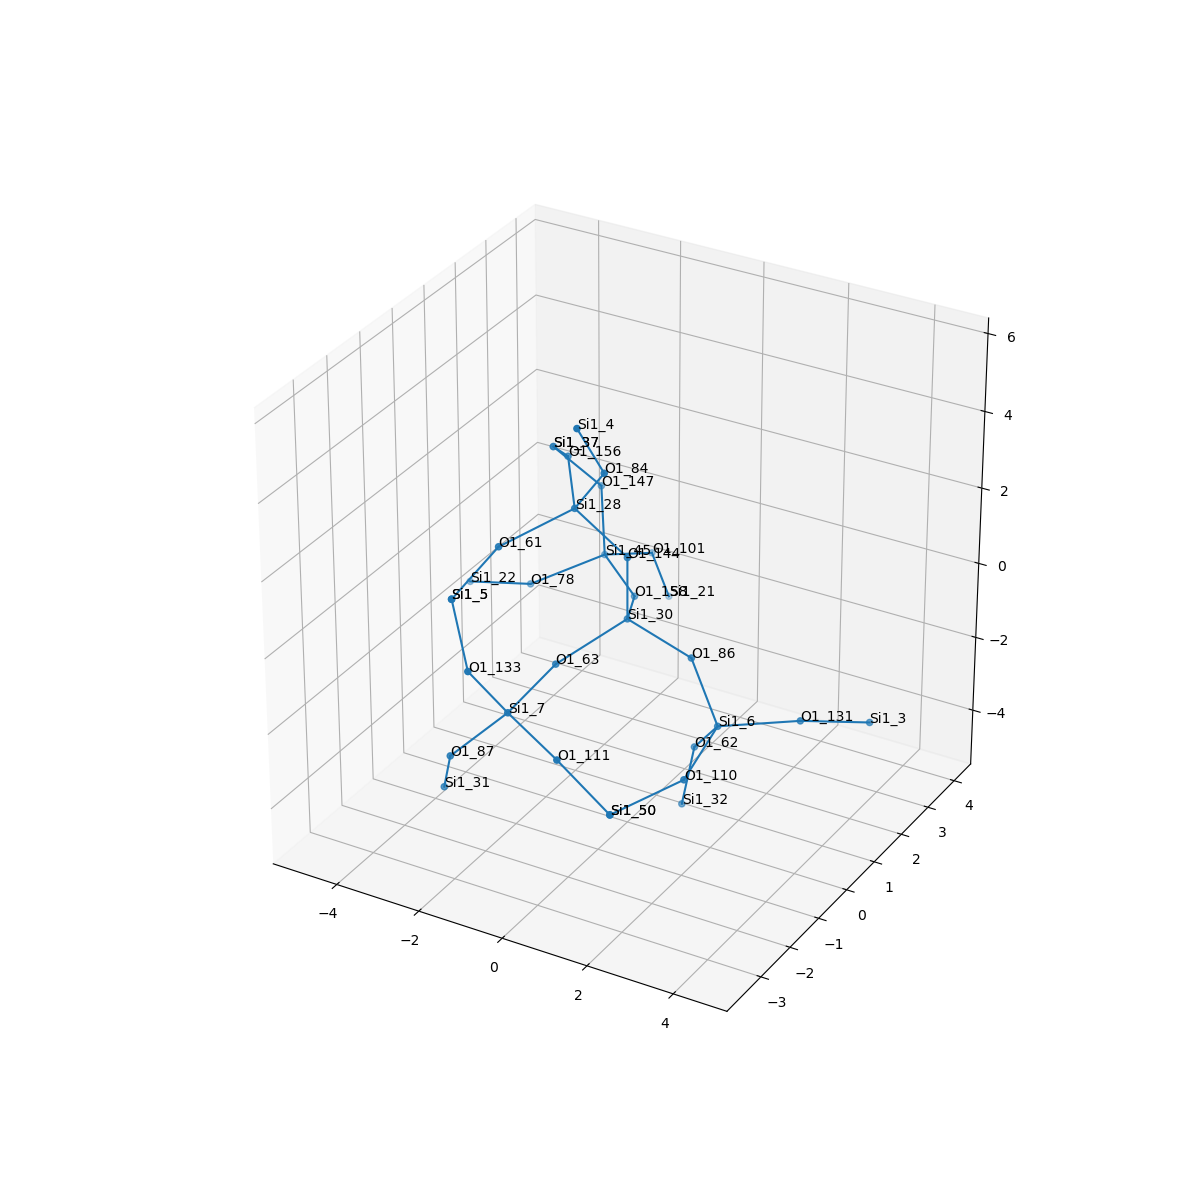

The table this chart was drawn from, first rows:
, neighbor_num, isite, atom, x, y, z, front_index
0, 0, 30, Si1, 0.0, 0.0, 0.0, 
1, 1, 144, O1, -6.162975822039155e-33, -6.162975822039155e-33, 1.61, 0.0
2, 1, 63, O1, -0.7602, -1.316, -0.5325, 0.0
3, 1, 158, O1, -0.761, 1.314, -0.5355, 0.0
4, 1, 86, O1, 1.516, 1.0164317158178455e-16, -0.543, 0.0
5, 2, 28, Si1, -0.968, -0.3818, 2.839, 1.0
6, 2, 7, Si1, -0.7164, -2.92, -0.6634, 2.0
7, 2, 45, Si1, -2.109, 2.188, -0.4248, 3.0
8, 2, 6, Si1, 2.313, -0.244, -1.92, 4.0
9, 3, 156, O1, -2.001, 0.8252, 3.102, 5.0
10, 3, 84, O1, -0.08906, -0.6331, 4.165, 5.0
11, 3, 61, O1, -1.786, -1.721, 2.477, 5.0
12, 3, 111, O1, 0.7737, -3.385, -1.059, 6.0
13, 3, 87, O1, -1.745, -3.389, -1.81, 6.0
14, 3, 133, O1, -1.135, -3.585, 0.7412, 6.0
15, 3, 147, O1, -2.416, 2.506, 1.124, 7.0
16, 3, 78, O1, -3.34, 1.36, -1.052, 7.0
17, 3, 101, O1, -1.922, 3.567, -1.235, 7.0
18, 3, 110, O1, 2.61, -1.817, -2.096, 8.0
19, 3, 131, O1, 3.703, 0.5673, -1.889, 8.0
20, 3, 62, O1, 1.417, 0.2735, -3.154, 8.0
21, 4, 37, Si1, -3.077, 1.806, 2.414, 9.0
22, 4, 4, Si1, -0.2633, -1.26, 5.638, 10.0
23, 4, 5, Si1, -1.7, -3.308, 2.223, 11.0
24, 4, 50, Si1, 1.912, -3.265, -2.192, 12.0
25, 4, 31, Si1, -2.319, -2.86, -3.218, 13.0
26, 4, 5, Si1, -1.7, -3.308, 2.223, 14.0
27, 4, 37, Si1, -3.077, 1.806, 2.414, 15.0
28, 4, 22, Si1, -4.885, 1.405, -1.503, 16.0
29, 4, 21, Si1, -1.855, 4.081, -2.76, 17.0
30, 4, 50, Si1, 1.912, -3.265, -2.192, 18.0
31, 4, 3, Si1, 4.541, 1.786, -2.525, 19.0
32, 4, 32, Si1, 1.17, 0.2073, -4.744, 20.0
